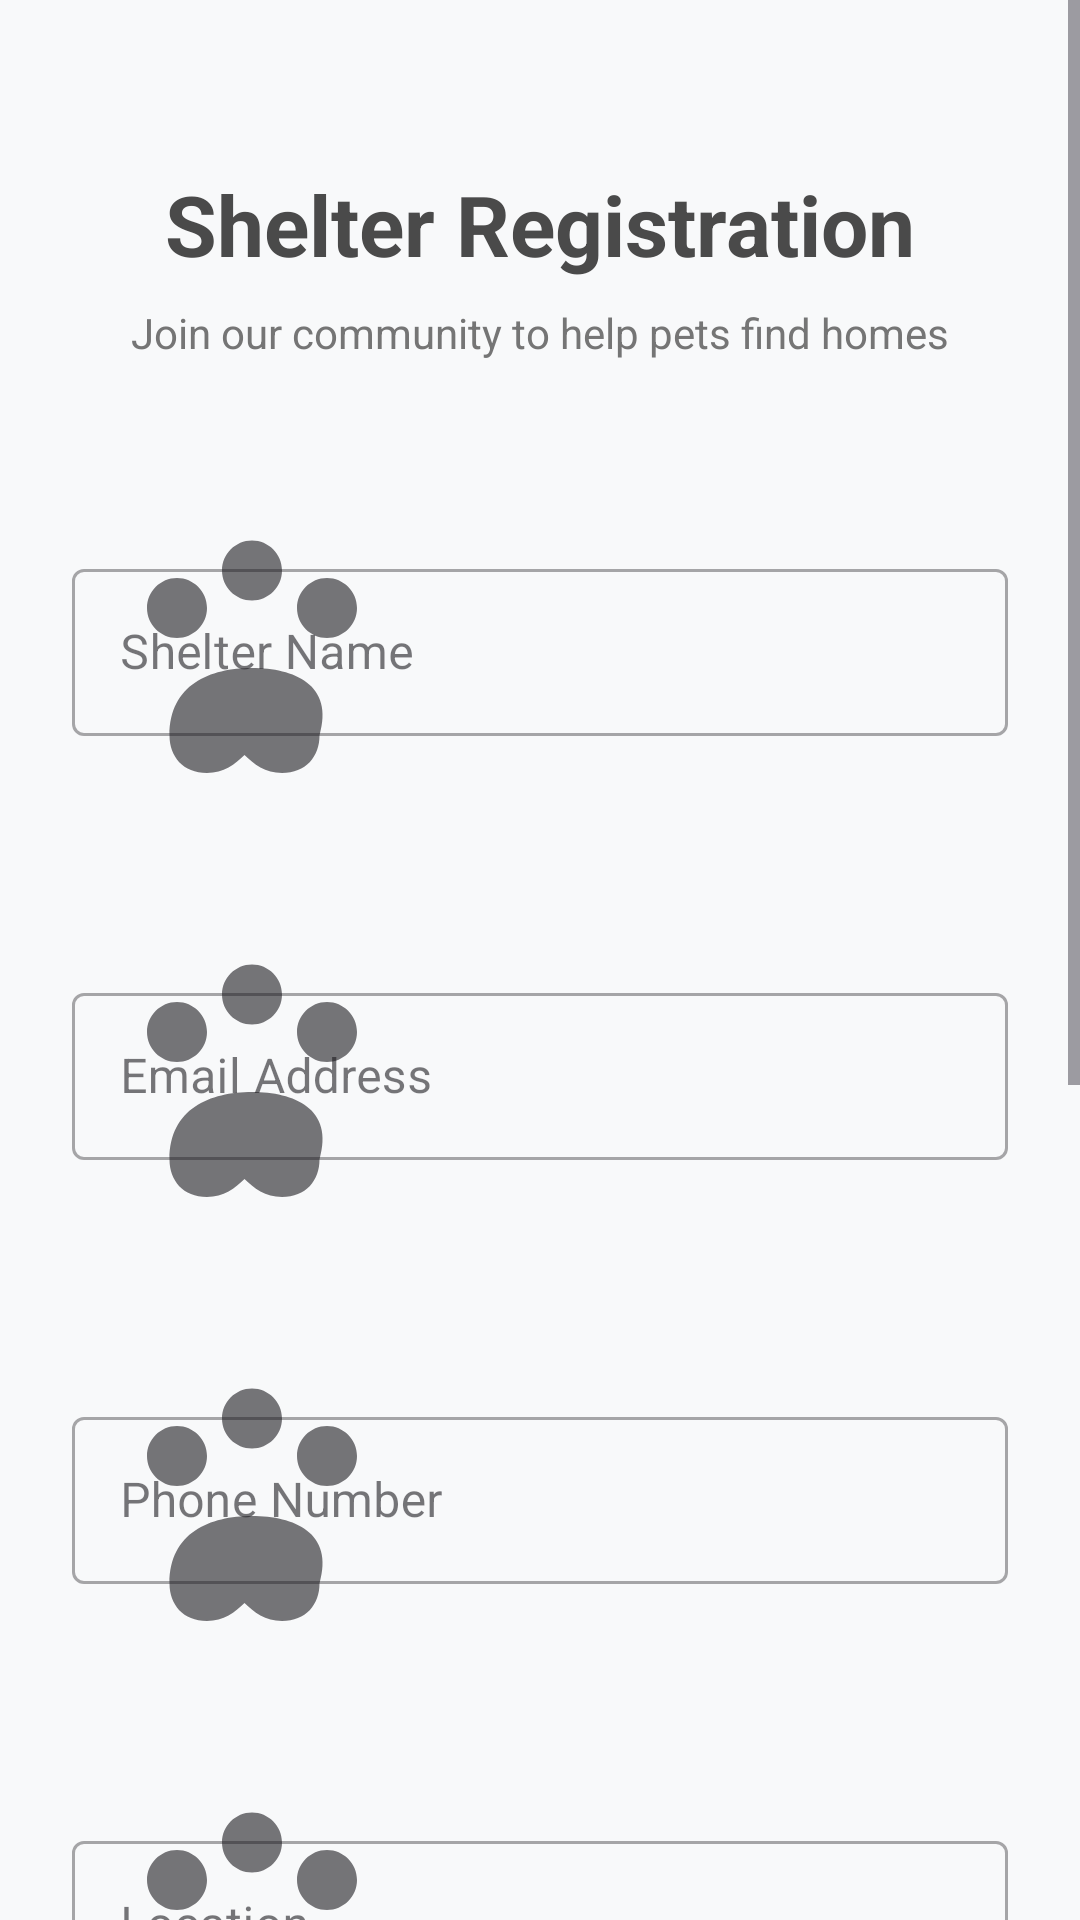

The Android layout XML behind this screen, and the referenced resources:
<!-- AndroidManifest.xml: application theme Theme.PetAdoption -->
<!-- res/layout/activity_shelter_register.xml -->
<?xml version="1.0" encoding="utf-8"?>
<androidx.constraintlayout.widget.ConstraintLayout xmlns:android="http://schemas.android.com/apk/res/android"
    xmlns:app="http://schemas.android.com/apk/res-auto"
    xmlns:tools="http://schemas.android.com/tools"
    android:layout_width="match_parent"
    android:layout_height="match_parent"
    android:background="#F8F9FA"
    tools:context=".ShelterRegisterActivity">

    <ScrollView
        android:layout_width="match_parent"
        android:layout_height="match_parent"
        android:fillViewport="true">

        <androidx.constraintlayout.widget.ConstraintLayout
            android:layout_width="match_parent"
            android:layout_height="wrap_content"
            android:padding="24dp">

            <TextView
                android:id="@+id/tvTitle"
                android:layout_width="wrap_content"
                android:layout_height="wrap_content"
                android:layout_marginTop="32dp"
                android:text="Shelter Registration"
                android:textColor="@color/text_color"
                android:textSize="28sp"
                android:textStyle="bold"
                app:layout_constraintEnd_toEndOf="parent"
                app:layout_constraintStart_toStartOf="parent"
                app:layout_constraintTop_toTopOf="parent" />

            <TextView
                android:id="@+id/tvSubtitle"
                android:layout_width="wrap_content"
                android:layout_height="wrap_content"
                android:layout_marginTop="8dp"
                android:text="Join our community to help pets find homes"
                android:textColor="#757575"
                android:textSize="14sp"
                app:layout_constraintEnd_toEndOf="parent"
                app:layout_constraintStart_toStartOf="parent"
                app:layout_constraintTop_toBottomOf="@id/tvTitle" />

            <com.google.android.material.textfield.TextInputLayout
                android:id="@+id/tilShelterName"
                style="@style/Widget.MaterialComponents.TextInputLayout.OutlinedBox"
                android:layout_width="match_parent"
                android:layout_height="wrap_content"
                android:layout_marginTop="32dp"
                android:hint="Shelter Name"
                app:layout_constraintTop_toBottomOf="@id/tvSubtitle"
                app:startIconDrawable="@drawable/ic_paw">

                <com.google.android.material.textfield.TextInputEditText
                    android:id="@+id/etShelterName"
                    android:layout_width="match_parent"
                    android:layout_height="wrap_content"
                    android:inputType="textCapWords" />
            </com.google.android.material.textfield.TextInputLayout>

            <com.google.android.material.textfield.TextInputLayout
                android:id="@+id/tilEmail"
                style="@style/Widget.MaterialComponents.TextInputLayout.OutlinedBox"
                android:layout_width="match_parent"
                android:layout_height="wrap_content"
                android:layout_marginTop="16dp"
                android:hint="Email Address"
                app:layout_constraintTop_toBottomOf="@id/tilShelterName"
                app:startIconDrawable="@drawable/ic_paw">

                <com.google.android.material.textfield.TextInputEditText
                    android:id="@+id/etEmail"
                    android:layout_width="match_parent"
                    android:layout_height="wrap_content"
                    android:inputType="textEmailAddress" />
            </com.google.android.material.textfield.TextInputLayout>

            <com.google.android.material.textfield.TextInputLayout
                android:id="@+id/tilPhone"
                style="@style/Widget.MaterialComponents.TextInputLayout.OutlinedBox"
                android:layout_width="match_parent"
                android:layout_height="wrap_content"
                android:layout_marginTop="16dp"
                android:hint="Phone Number"
                app:layout_constraintTop_toBottomOf="@id/tilEmail"
                app:startIconDrawable="@drawable/ic_paw">

                <com.google.android.material.textfield.TextInputEditText
                    android:id="@+id/etPhone"
                    android:layout_width="match_parent"
                    android:layout_height="wrap_content"
                    android:inputType="phone" />
            </com.google.android.material.textfield.TextInputLayout>

            <com.google.android.material.textfield.TextInputLayout
                android:id="@+id/tilLocation"
                style="@style/Widget.MaterialComponents.TextInputLayout.OutlinedBox"
                android:layout_width="match_parent"
                android:layout_height="wrap_content"
                android:layout_marginTop="16dp"
                android:hint="Location"
                app:layout_constraintTop_toBottomOf="@id/tilPhone"
                app:startIconDrawable="@drawable/ic_paw">

                <com.google.android.material.textfield.TextInputEditText
                    android:id="@+id/etLocation"
                    android:layout_width="match_parent"
                    android:layout_height="wrap_content"
                    android:inputType="textPostalAddress" />
            </com.google.android.material.textfield.TextInputLayout>

            <com.google.android.material.textfield.TextInputLayout
                android:id="@+id/tilPassword"
                style="@style/Widget.MaterialComponents.TextInputLayout.OutlinedBox"
                android:layout_width="match_parent"
                android:layout_height="wrap_content"
                android:layout_marginTop="16dp"
                android:hint="Password"
                app:endIconMode="password_toggle"
                app:layout_constraintTop_toBottomOf="@id/tilLocation"
                app:startIconDrawable="@drawable/ic_paw">

                <com.google.android.material.textfield.TextInputEditText
                    android:id="@+id/etPassword"
                    android:layout_width="match_parent"
                    android:layout_height="wrap_content"
                    android:inputType="textPassword" />
            </com.google.android.material.textfield.TextInputLayout>

            <com.google.android.material.textfield.TextInputLayout
                android:id="@+id/tilConfirmPassword"
                style="@style/Widget.MaterialComponents.TextInputLayout.OutlinedBox"
                android:layout_width="match_parent"
                android:layout_height="wrap_content"
                android:layout_marginTop="16dp"
                android:hint="Confirm Password"
                app:endIconMode="password_toggle"
                app:layout_constraintTop_toBottomOf="@id/tilPassword"
                app:startIconDrawable="@drawable/ic_paw">

                <com.google.android.material.textfield.TextInputEditText
                    android:id="@+id/etConfirmPassword"
                    android:layout_width="match_parent"
                    android:layout_height="wrap_content"
                    android:inputType="textPassword" />
            </com.google.android.material.textfield.TextInputLayout>

            <com.google.android.material.button.MaterialButton
                android:id="@+id/btnRegister"
                android:layout_width="match_parent"
                android:layout_height="60dp"
                android:layout_marginTop="32dp"
                android:layout_marginBottom="32dp"
                android:text="Register Shelter"
                android:textAllCaps="false"
                android:textSize="16sp"
                app:cornerRadius="12dp"
                app:layout_constraintBottom_toBottomOf="parent"
                app:layout_constraintTop_toBottomOf="@id/tilConfirmPassword" />

            <ProgressBar
                android:id="@+id/progressBar"
                android:layout_width="wrap_content"
                android:layout_height="wrap_content"
                android:visibility="gone"
                app:layout_constraintBottom_toBottomOf="parent"
                app:layout_constraintEnd_toEndOf="parent"
                app:layout_constraintStart_toStartOf="parent"
                app:layout_constraintTop_toTopOf="parent" />

        </androidx.constraintlayout.widget.ConstraintLayout>
    </ScrollView>

</androidx.constraintlayout.widget.ConstraintLayout>
<!-- resources referenced by this layout -->
<resources>
  <color name="text_color">#4A4A4A</color>
  <!-- drawable ic_paw (drawable) -->
  <vector xmlns:android="http://schemas.android.com/apk/res/android"
      android:width="120dp"
      android:height="120dp"
      android:viewportWidth="24"
      android:viewportHeight="24">
      <path
          android:fillColor="#FF8A5C"
          android:pathData="M12,8.5c1.1,0 2,-0.9 2,-2s-0.9,-2 -2,-2s-2,0.9 -2,2S10.9,8.5 12,8.5zM17,11c1.1,0 2,-0.9 2,-2s-0.9,-2 -2,-2s-2,0.9 -2,2S15.9,11 17,11zM7,11c1.1,0 2,-0.9 2,-2s-0.9,-2 -2,-2s-2,0.9 -2,2S5.9,11 7,11zM12,13c-2.8,0 -5.5,1.1 -5.5,4.5c0,1.4 0.9,2.5 2.5,2.5c1.1,0 1.9,-0.6 2.5,-1.2c0.6,0.6 1.4,1.2 2.5,1.2c1.6,0 2.5,-1.1 2.5,-2.5C17.5,14.1 14.8,13 12,13z" />
  </vector>
  <style name="Theme.PetAdoption" parent="Base.Theme.PetAdoption" />
  <style name="Base.Theme.PetAdoption" parent="Theme.Material3.DayNight.NoActionBar">
          
          
      </style>
</resources>
